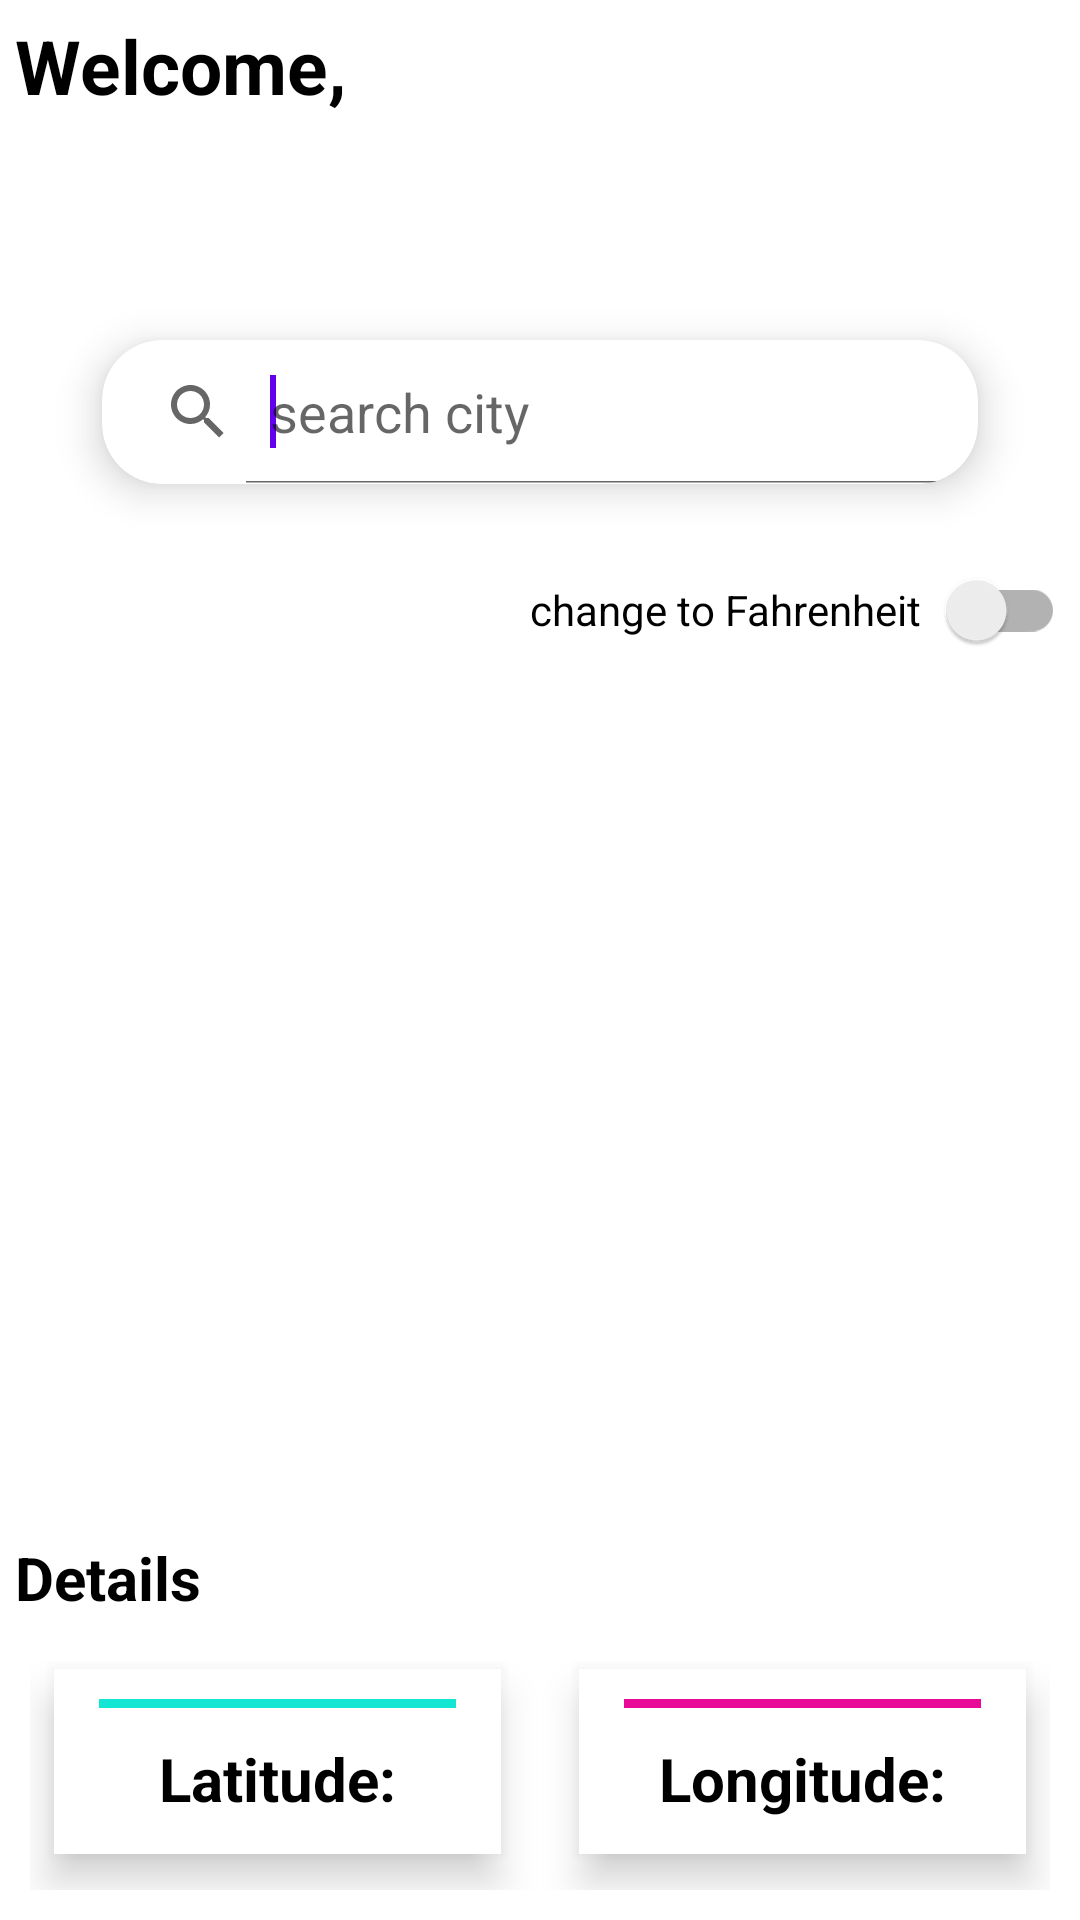

Produce the Android XML layout that renders to this screen, including the resource entries it uses.
<!-- AndroidManifest.xml: application theme Theme.WeatherServiceApp -->
<!-- res/layout/activity_weather.xml -->
<?xml version="1.0" encoding="utf-8"?>
<RelativeLayout xmlns:android="http://schemas.android.com/apk/res/android"
xmlns:tools="http://schemas.android.com/tools"
android:layout_width="match_parent"
android:layout_height="match_parent"
android:padding="5dp"
xmlns:app="http://schemas.android.com/apk/res-auto"
tools:context=".ui.weather.WeatherActivity">

<TextView
    android:id="@+id/welcome"
    android:layout_width="match_parent"
    android:layout_height="wrap_content"
    android:text="Welcome,"
    android:textColor="@color/black"
    android:textSize="25sp"
    android:textStyle="bold" />

    <TextView
        android:id="@+id/userName"
        android:layout_width="match_parent"
        android:layout_height="wrap_content"
        android:layout_below="@id/welcome"
        tools:text="Pramod kumar"
        android:textColor="@color/black"
        android:textSize="35sp"
        android:textStyle="bold" />

<androidx.cardview.widget.CardView
    android:id="@+id/cardView"
    android:layout_width="match_parent"
    android:layout_height="wrap_content"
    android:layout_below="@id/userName"
    android:layout_marginLeft="15dp"
    android:layout_marginTop="10dp"
    android:layout_marginRight="15dp"
    android:background="#0B96D5"
    app:cardCornerRadius="20dp"
    app:cardElevation="8dp"
    app:cardUseCompatPadding="true">

    <SearchView
        android:id="@+id/searchView"
        android:layout_width="match_parent"
        android:layout_height="wrap_content"
        android:iconifiedByDefault="false"
        android:queryHint="search city">

        <requestFocus />
    </SearchView>
</androidx.cardview.widget.CardView>

<TextView
    android:id="@+id/State"
    tools:text="Delhi"
    android:gravity="start"
    android:textSize="40sp"
    android:textColor="@color/black"
    android:textStyle="bold"
    android:layout_below="@id/cardView"
    android:layout_width="wrap_content"
    android:layout_height="wrap_content"/>

<TextView
    android:id="@+id/temperatureinC"
    android:layout_width="match_parent"
    android:layout_height="wrap_content"
    android:layout_below="@id/dateAndTime"
    android:gravity="center"
    tools:text="73\u2103"
    android:textColor="@color/black"
    android:textSize="150sp"
    android:textStyle="bold"
    android:visibility="visible"/>

<TextView
    android:id="@+id/temperatureinF"
    android:layout_width="match_parent"
    android:layout_height="wrap_content"
    android:layout_below="@id/dateAndTime"
    android:gravity="center"
    android:textColor="@color/black"
    android:textSize="150sp"
    android:textStyle="bold"
    android:visibility="invisible"
    tools:text="73\u2109" />
<TextView
    android:id="@+id/condition"
    tools:text="cloudy"
    android:gravity="end"
    android:textSize="40sp"
    android:textColor="@color/black"
    android:textStyle="bold"
    android:layout_below="@id/temperatureinC"
    android:layout_width="match_parent"
    android:layout_height="wrap_content"/>

<TextView
    android:id="@+id/details"
    android:layout_width="match_parent"
    android:layout_height="wrap_content"
    android:layout_below="@id/condition"
    android:gravity="start"
    android:text="Details"
    android:textColor="@color/black"
    android:textSize="20sp"
    android:textStyle="bold" />

<androidx.appcompat.widget.LinearLayoutCompat
    android:id="@+id/twoCard"
    android:layout_width="match_parent"
    android:layout_height="wrap_content"
    android:layout_below="@id/details"
    android:padding="5dp">

    <androidx.cardview.widget.CardView
        android:id="@+id/latitudeLayout"
        android:layout_width="0dp"
        android:layout_height="wrap_content"
        android:layout_below="@id/details"
        android:layout_gravity="center"
        android:layout_marginRight="5dp"
        android:layout_weight="1"
        android:background="#0B96D5"
        app:cardCornerRadius="0dp"
        app:cardElevation="8dp"
        app:cardUseCompatPadding="true">

        <androidx.appcompat.widget.LinearLayoutCompat
            android:layout_width="match_parent"
            android:layout_height="wrap_content"
            android:layout_margin="10dp"
            android:orientation="vertical">

            <View
                android:layout_width="match_parent"
                android:layout_height="3dp"
                android:layout_marginBottom="10dp"
                android:layout_marginLeft="5dp"
                android:layout_marginRight="5dp"
                android:background="#13E6D3"
                android:gravity="center_horizontal" />

            <TextView
                android:id="@+id/two"
                android:layout_width="match_parent"
                android:layout_height="wrap_content"
                android:gravity="center"
                android:text="Latitude:"
                android:textColor="@color/black"
                android:textSize="20sp"
                android:textStyle="bold" />

            <TextView
                android:id="@+id/Latitude"
                android:layout_width="match_parent"
                android:layout_height="wrap_content"
                android:gravity="center"
                android:text="N/A"
                android:textSize="20sp" />
        </androidx.appcompat.widget.LinearLayoutCompat>

    </androidx.cardview.widget.CardView>

    <androidx.cardview.widget.CardView
        android:id="@+id/longitudeLayout"
        android:layout_width="0dp"
        android:layout_height="wrap_content"
        android:layout_below="@id/details"
        android:layout_gravity="center"
        android:layout_marginLeft="5dp"
        android:layout_weight="1"
        android:background="#D1271A"
        app:cardCornerRadius="0dp"
        app:cardElevation="8dp"
        app:cardUseCompatPadding="true">

        <androidx.appcompat.widget.LinearLayoutCompat
            android:layout_width="match_parent"
            android:layout_height="wrap_content"
            android:layout_margin="10dp"
            android:orientation="vertical">
            <View
                android:layout_width="match_parent"
                android:layout_height="3dp"
                android:layout_marginBottom="10dp"
                android:layout_marginLeft="5dp"
                android:layout_marginRight="5dp"
                android:background="#E80997"
                android:gravity="center_horizontal" />

            <TextView
                android:id="@+id/three"
                android:layout_width="match_parent"
                android:layout_height="wrap_content"
                android:gravity="center"
                android:text="Longitude:"
                android:textColor="@color/black"
                android:textSize="20sp"
                android:textStyle="bold" />

            <TextView
                android:id="@+id/Longitude"
                android:layout_width="match_parent"
                android:layout_height="wrap_content"
                android:gravity="center"
                android:text="N/A"
                android:textSize="20sp" />
        </androidx.appcompat.widget.LinearLayoutCompat>

    </androidx.cardview.widget.CardView>

</androidx.appcompat.widget.LinearLayoutCompat>

<androidx.appcompat.widget.LinearLayoutCompat
    android:id="@+id/dateAndTime"
    android:layout_width="wrap_content"
    android:layout_height="wrap_content"
    android:layout_below="@id/State"
    android:gravity="center"
    android:orientation="horizontal">

    <TextView
        android:id="@+id/dayInWeek"
        android:layout_width="wrap_content"
        android:layout_height="wrap_content"
        android:gravity="center"
        android:textColor="@color/black"
        android:textSize="20sp"
        tools:text="Wednseday" />

    <TextView
        android:id="@+id/dayInMonth"
        android:layout_width="wrap_content"
        android:layout_height="wrap_content"
        android:layout_marginStart="10dp"
        android:textColor="@color/black"
        android:textSize="20sp"
        tools:text="28" />

    <TextView
        android:id="@+id/Month"
        android:layout_width="wrap_content"
        android:layout_height="wrap_content"
        android:layout_marginStart="5dp"
        android:textColor="@color/black"
        android:textSize="20sp"
        tools:text="June" />

</androidx.appcompat.widget.LinearLayoutCompat>

<androidx.appcompat.widget.LinearLayoutCompat
    android:layout_width="match_parent"
    android:layout_height="wrap_content"
    android:layout_below="@id/cardView"
    android:gravity="end">

    <TextView
        android:id="@+id/changeT2F"
        android:layout_width="wrap_content"
        android:layout_height="wrap_content"
        android:text="change to Fahrenheit"
        android:textColor="@color/black" />

    <androidx.appcompat.widget.SwitchCompat
        android:id="@+id/showFOrC"
        android:layout_width="wrap_content"
        android:layout_height="wrap_content" />
</androidx.appcompat.widget.LinearLayoutCompat>


</RelativeLayout>
<!-- resources referenced by this layout -->
<resources>
  <style name="Theme.WeatherServiceApp" parent="Theme.MaterialComponents.DayNight.DarkActionBar">
          
          <item name="colorPrimary">@color/purple_500</item>
          <item name="colorPrimaryVariant">@color/purple_700</item>
          <item name="colorOnPrimary">@color/white</item>
          
          <item name="colorSecondary">@color/teal_200</item>
          <item name="colorSecondaryVariant">@color/teal_700</item>
          <item name="colorOnSecondary">@color/black</item>
          
          <item name="android:statusBarColor" tools:targetApi="l">?attr/colorPrimaryVariant</item>
          
      </style>
  <!-- not gathered from this repository: default colours our renderer supplied (Android Studio template values) -->
  <color name="purple_500">#FF6200EE</color>
  <color name="purple_700">#FF3700B3</color>
  <color name="teal_200">#FF03DAC5</color>
  <color name="teal_700">#FF018786</color>
  <color name="black">#FF000000</color>
  <color name="white">#FFFFFFFF</color>
</resources>
